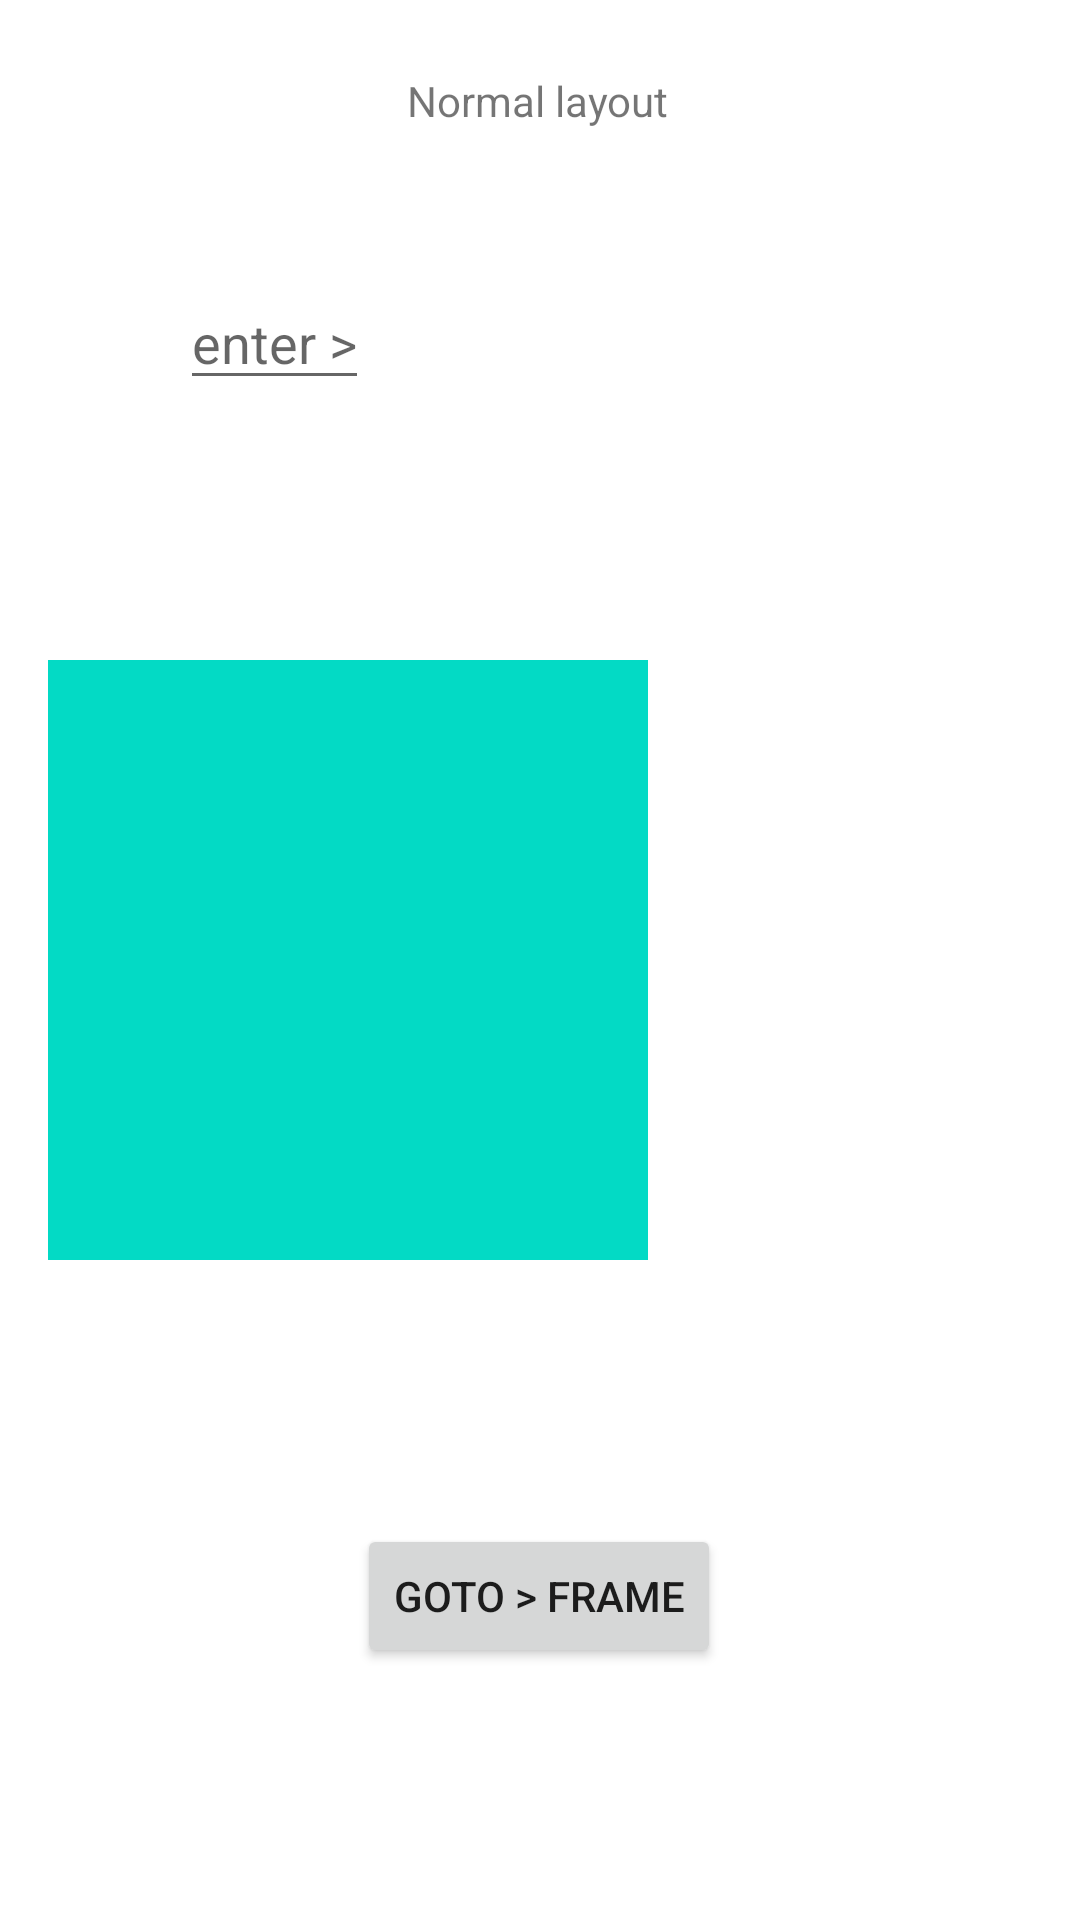

This screen was rendered from an Android layout file. Write that file and the resources it references.
<!-- AndroidManifest.xml: application theme Theme.FramelayoutblocksOut -->
<!-- res/layout/activity_main.xml -->
<?xml version="1.0" encoding="utf-8"?>
<androidx.constraintlayout.widget.ConstraintLayout xmlns:android="http://schemas.android.com/apk/res/android"
    xmlns:app="http://schemas.android.com/apk/res-auto"
    xmlns:tools="http://schemas.android.com/tools"
    android:layout_width="match_parent"
    android:layout_height="match_parent"
    tools:context=".MainActivity">

    <TextView
        android:layout_width="wrap_content"
        android:layout_height="wrap_content"
        android:layout_marginTop="24dp"
        android:text="Normal layout"
        app:layout_constraintEnd_toEndOf="parent"
        app:layout_constraintHorizontal_bias="0.498"
        app:layout_constraintStart_toStartOf="parent"
        app:layout_constraintTop_toTopOf="parent" />


    <LinearLayout
        android:layout_width="200dp"
        android:layout_height="200dp"
        android:layout_marginStart="16dp"

        android:background="@color/teal_200"
        app:layout_constraintBottom_toBottomOf="parent"
        app:layout_constraintStart_toStartOf="parent"
        app:layout_constraintTop_toTopOf="parent" >

        <ImageView
            android:id="@+id/imageView"
            android:layout_width="wrap_content"
            android:layout_height="match_parent"
            android:layout_weight="1"
            app:layout_constraintBottom_toBottomOf="parent"
            app:layout_constraintTop_toTopOf="parent"
            app:srcCompat="@drawable/ic_launcher_foreground" />
    </LinearLayout>
    <EditText
        android:layout_width="wrap_content"
        android:layout_height="wrap_content"
        android:layout_marginStart="60dp"
        android:layout_marginTop="92dp"
        android:hint="enter >"
        android:inputType="textMultiLine"
        app:layout_constraintStart_toStartOf="parent"
        app:layout_constraintTop_toTopOf="parent" />

    <Button
        android:id="@+id/button1"
        android:layout_width="wrap_content"
        android:layout_height="wrap_content"
        android:layout_marginBottom="84dp"
        android:text="goto > frame"
        app:layout_constraintBottom_toBottomOf="parent"
        app:layout_constraintEnd_toEndOf="parent"
        app:layout_constraintHorizontal_bias="0.498"
        android:onClick="onCLickbut1"
        app:layout_constraintStart_toStartOf="parent" />
</androidx.constraintlayout.widget.ConstraintLayout>
<!-- resources referenced by this layout -->
<resources>
  <style name="Theme.FramelayoutblocksOut" parent="Theme.MaterialComponents.DayNight.DarkActionBar">
          
          <item name="colorPrimary">@color/purple_500</item>
          <item name="colorPrimaryVariant">@color/purple_700</item>
          <item name="colorOnPrimary">@color/white</item>
          
          <item name="colorSecondary">@color/teal_200</item>
          <item name="colorSecondaryVariant">@color/teal_700</item>
          <item name="colorOnSecondary">@color/black</item>
          
          <item name="android:statusBarColor" tools:targetApi="l">?attr/colorPrimaryVariant</item>
          
      </style>
  <!-- not gathered from this repository: default colours our renderer supplied (Android Studio template values) -->
  <color name="purple_500">#FF6200EE</color>
  <color name="purple_700">#FF3700B3</color>
  <color name="teal_200">#FF03DAC5</color>
  <color name="teal_700">#FF018786</color>
  <color name="black">#FF000000</color>
  <color name="white">#FFFFFFFF</color>
</resources>
